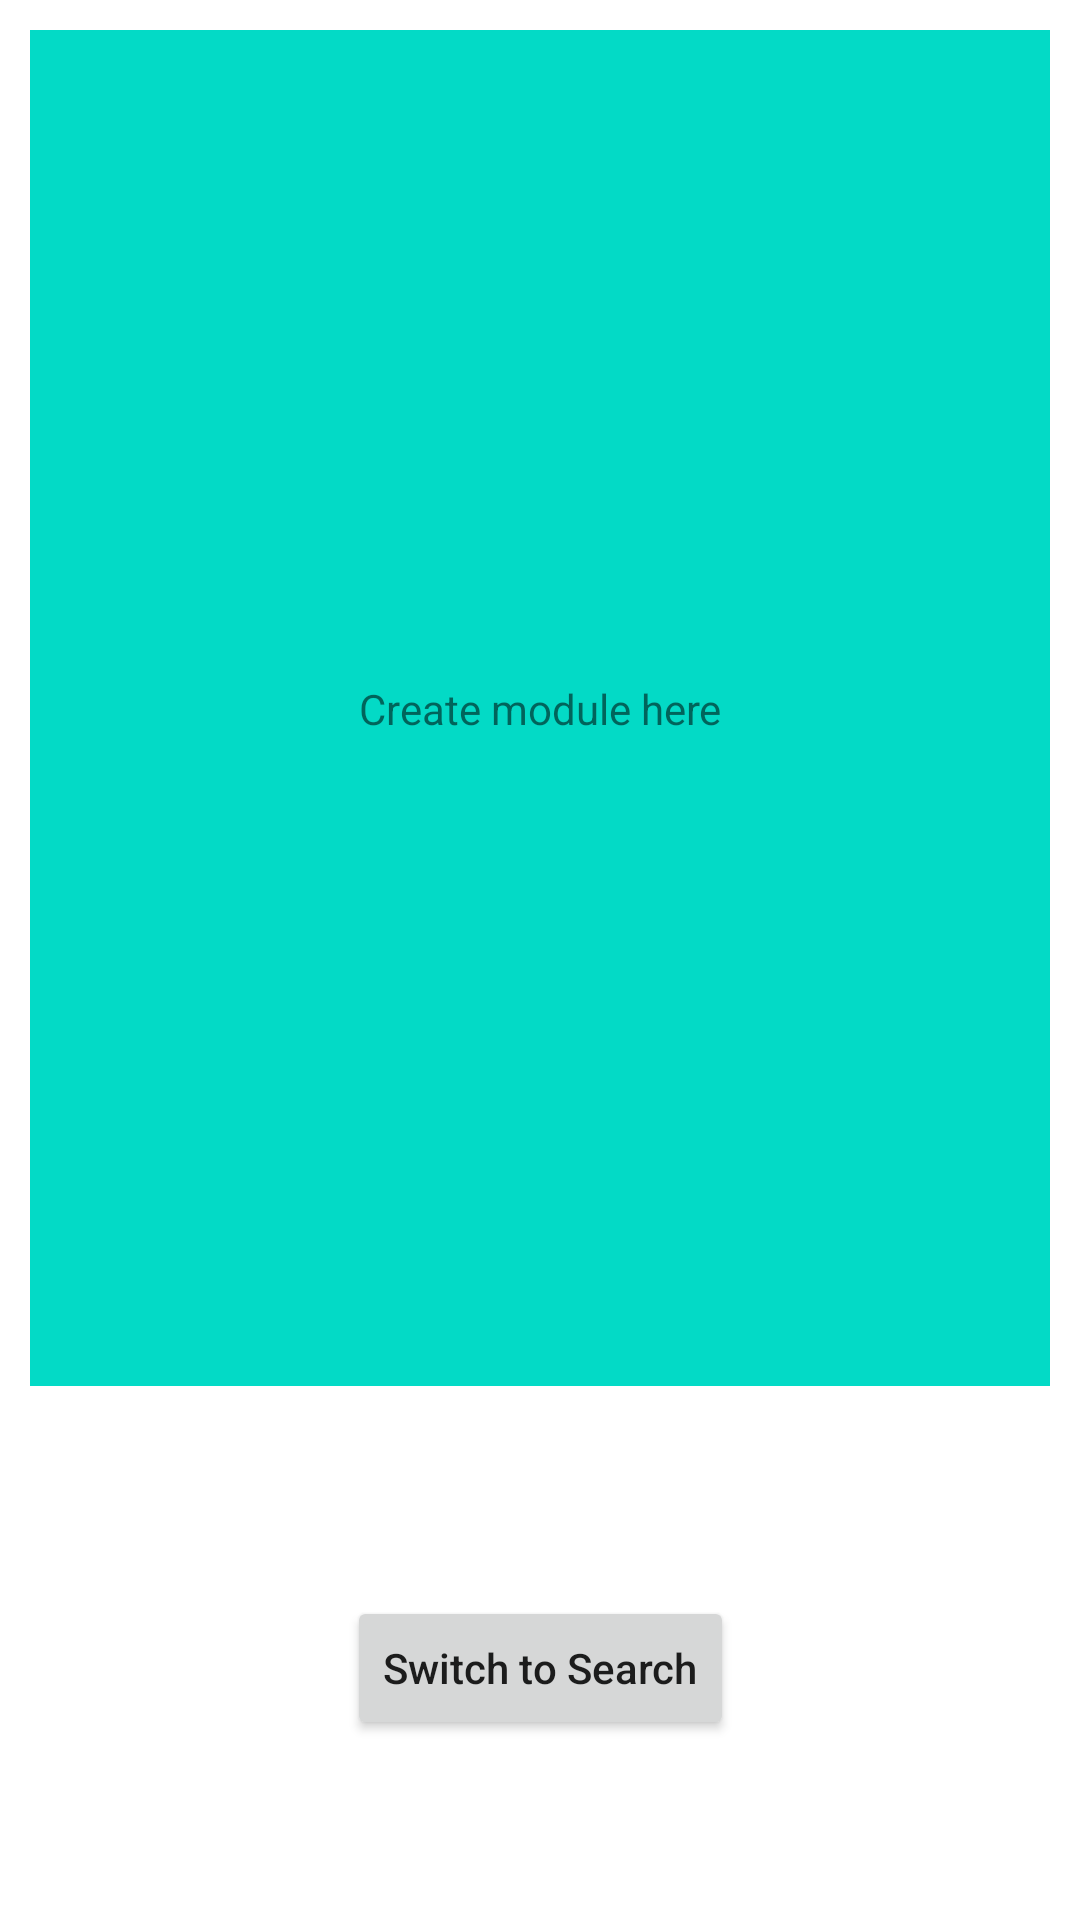

Here is an Android app screen rendered from its layout file. Give the layout XML and the strings, colors and styles it references.
<!-- AndroidManifest.xml: application theme Theme.CascadedActvity -->
<!-- res/layout/cascaded_main.xml -->
<?xml version="1.0" encoding="utf-8"?>
<androidx.constraintlayout.widget.ConstraintLayout xmlns:android="http://schemas.android.com/apk/res/android"
    xmlns:app="http://schemas.android.com/apk/res-auto"
    xmlns:tools="http://schemas.android.com/tools"
    android:layout_width="match_parent"
    android:layout_height="match_parent"
    tools:context=".CascadedActivity">

    <androidx.constraintlayout.widget.ConstraintLayout
        android:id="@+id/module_layout"
        android:layout_width="match_parent"
        android:layout_height="0dp"
        android:layout_margin="10dp"
        android:background="@color/design_default_color_secondary"
        app:layout_constraintBottom_toTopOf="@+id/btn"
        app:layout_constraintEnd_toEndOf="parent"
        app:layout_constraintStart_toStartOf="parent"
        app:layout_constraintTop_toTopOf="parent">

        <TextView
            android:layout_width="wrap_content"
            android:layout_height="wrap_content"
            app:layout_constraintTop_toTopOf="parent"
            app:layout_constraintBottom_toBottomOf="parent"
            app:layout_constraintStart_toStartOf="parent"
            app:layout_constraintEnd_toEndOf="parent"
            android:text="@string/create_module_here"/>
    </androidx.constraintlayout.widget.ConstraintLayout>

    <androidx.appcompat.widget.AppCompatButton
        android:id="@+id/btn"
        android:layout_width="wrap_content"
        android:layout_height="wrap_content"
        android:layout_margin="60dp"
        android:text="@string/switch_to_search"
        android:textAllCaps="false"
        app:layout_constraintBottom_toBottomOf="parent"
        app:layout_constraintLeft_toLeftOf="parent"
        app:layout_constraintRight_toRightOf="parent"
        app:layout_constraintTop_toBottomOf="@id/module_layout" />

</androidx.constraintlayout.widget.ConstraintLayout>
<!-- resources referenced by this layout -->
<resources>
  <string name="create_module_here">Create module here</string>
  <string name="switch_to_search">Switch to Search</string>
  <style name="Theme.CascadedActvity" parent="Theme.MaterialComponents.DayNight.DarkActionBar">
          
          <item name="colorPrimary">@color/purple_500</item>
          <item name="colorPrimaryVariant">@color/purple_700</item>
          <item name="colorOnPrimary">@color/white</item>
          
          <item name="colorSecondary">@color/teal_200</item>
          <item name="colorSecondaryVariant">@color/teal_700</item>
          <item name="colorOnSecondary">@color/black</item>
          
          <item name="android:statusBarColor" tools:targetApi="l">?attr/colorPrimaryVariant</item>
          
      </style>
  <!-- not gathered from this repository: default colours our renderer supplied (Android Studio template values) -->
  <color name="purple_500">#FF6200EE</color>
  <color name="purple_700">#FF3700B3</color>
  <color name="teal_200">#FF03DAC5</color>
  <color name="teal_700">#FF018786</color>
  <color name="black">#FF000000</color>
  <color name="white">#FFFFFFFF</color>
</resources>
